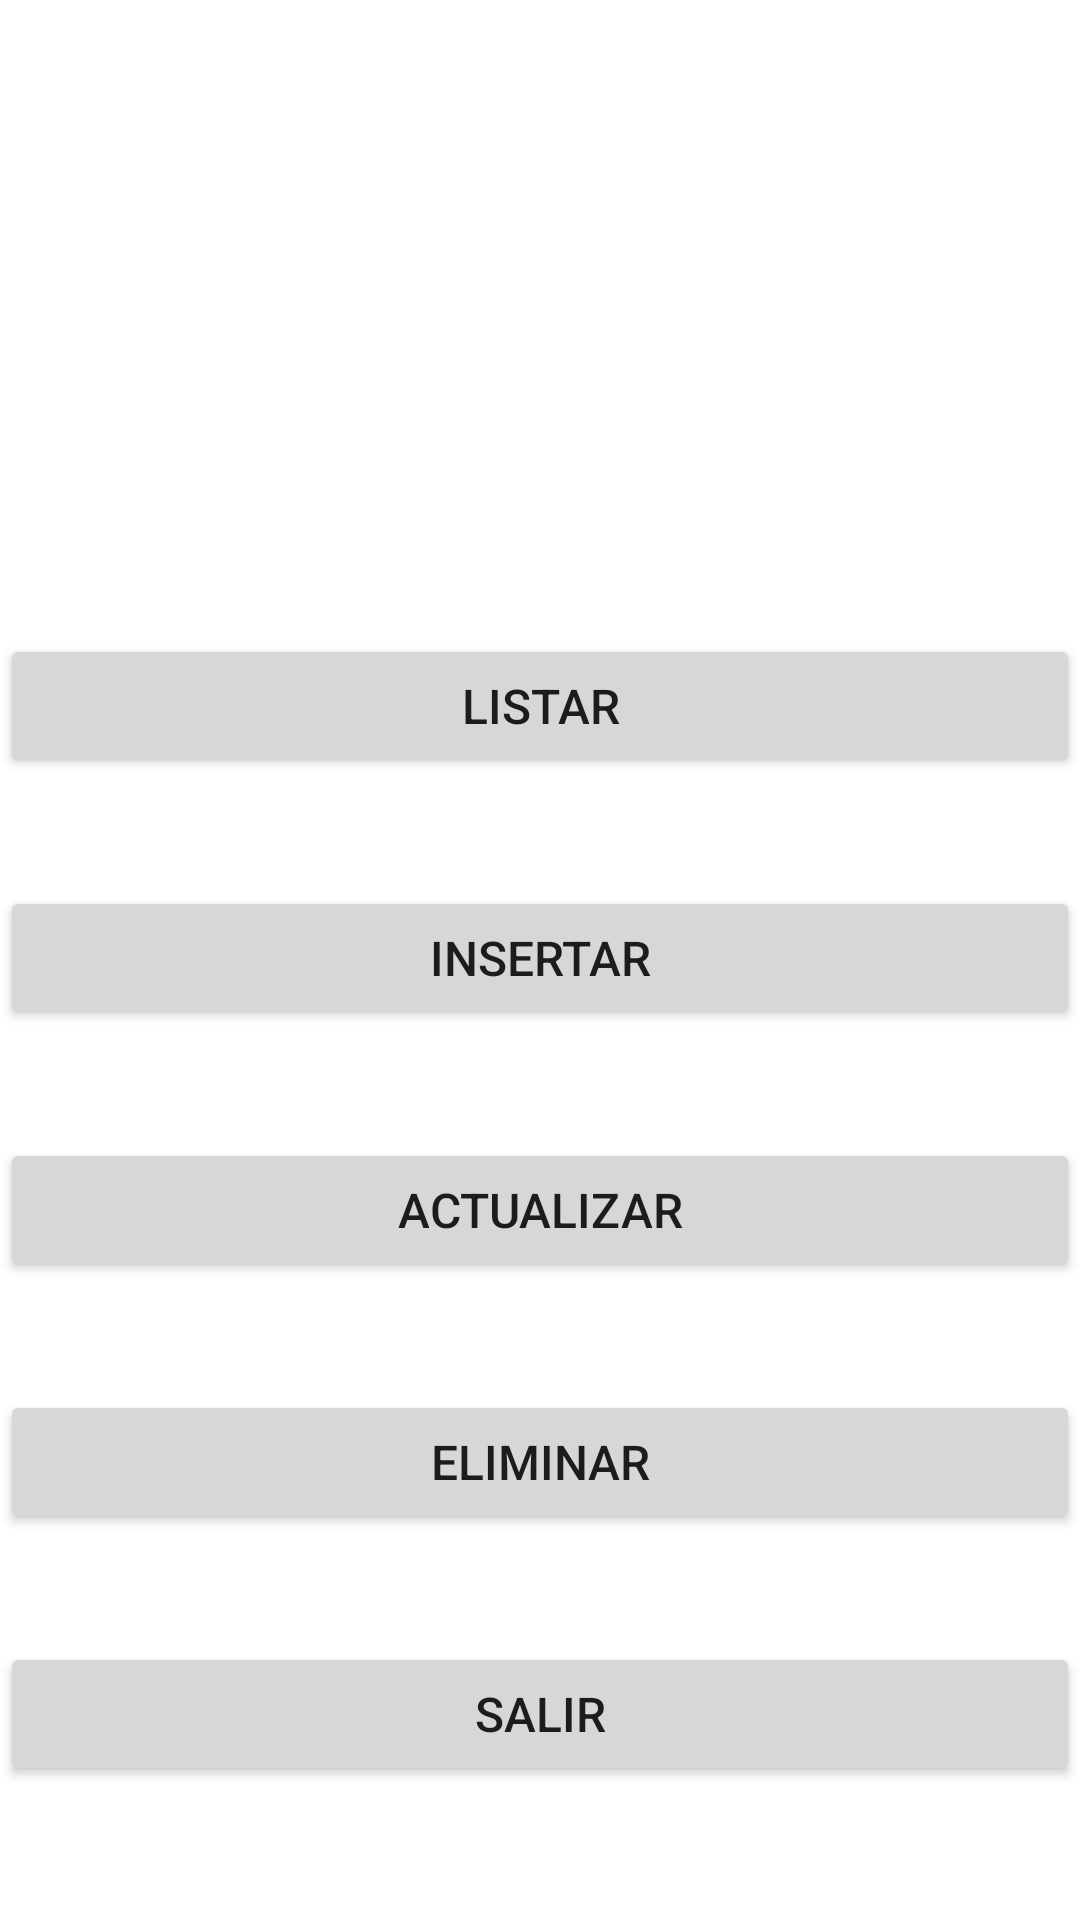

Produce the Android XML layout that renders to this screen, including the resource entries it uses.
<!-- AndroidManifest.xml: application theme Theme.ProyectoFinalMJM -->
<!-- res/layout/activity_principal.xml -->
<?xml version="1.0" encoding="utf-8"?>
<androidx.constraintlayout.widget.ConstraintLayout xmlns:android="http://schemas.android.com/apk/res/android"
    xmlns:app="http://schemas.android.com/apk/res-auto"
    xmlns:tools="http://schemas.android.com/tools"
    android:layout_width="match_parent"
    android:layout_height="match_parent"
    android:background="@drawable/fondo"
    tools:context=".Principal">

    <TextView
        android:id="@+id/textView"
        android:layout_width="wrap_content"
        android:layout_height="wrap_content"
        android:layout_marginTop="16dp"
        android:text="Bienvenido"
        android:textColor="#FFFFFF"
        android:textSize="24sp"
        app:layout_constraintEnd_toEndOf="parent"
        app:layout_constraintStart_toStartOf="parent"
        app:layout_constraintTop_toTopOf="parent" />

    <Button
        android:id="@+id/btningresar"
        android:layout_width="0dp"
        android:layout_height="wrap_content"
        android:layout_marginTop="36dp"
        android:onClick="Acciones"
        android:shadowColor="#020202"
        android:text="Insertar"
        android:textSize="16sp"
        app:layout_constraintEnd_toEndOf="parent"
        app:layout_constraintHorizontal_bias="0.0"
        app:layout_constraintStart_toStartOf="parent"
        app:layout_constraintTop_toBottomOf="@+id/btnlistar" />

    <TextView
        android:id="@+id/textView2"
        android:layout_width="wrap_content"
        android:layout_height="wrap_content"
        android:layout_marginTop="8dp"
        android:text="Por favor seleccione una opcion"
        android:textColor="#FFFFFF"
        android:textSize="20sp"
        app:layout_constraintEnd_toEndOf="parent"
        app:layout_constraintHorizontal_bias="0.496"
        app:layout_constraintStart_toStartOf="parent"
        app:layout_constraintTop_toBottomOf="@+id/textView" />

    <Button
        android:id="@+id/btnactualizar"
        android:layout_width="0dp"
        android:layout_height="wrap_content"
        android:layout_marginTop="36dp"
        android:onClick="Acciones"
        android:text="Actualizar"
        android:textSize="16sp"
        app:layout_constraintEnd_toEndOf="parent"
        app:layout_constraintHorizontal_bias="0.0"
        app:layout_constraintStart_toStartOf="parent"
        app:layout_constraintTop_toBottomOf="@+id/btningresar" />

    <Button
        android:id="@+id/btneliminar"
        android:layout_width="0dp"
        android:layout_height="wrap_content"
        android:layout_marginTop="36dp"
        android:onClick="Acciones"
        android:text="eliminar"
        android:textSize="16sp"
        app:layout_constraintEnd_toEndOf="parent"
        app:layout_constraintHorizontal_bias="0.498"
        app:layout_constraintStart_toStartOf="parent"
        app:layout_constraintTop_toBottomOf="@+id/btnactualizar" />

    <Button
        android:id="@+id/btnsalir"
        android:layout_width="0dp"
        android:layout_height="wrap_content"
        android:layout_marginTop="36dp"
        android:onClick="Acciones"
        android:text="Salir"
        android:textSize="16sp"
        app:layout_constraintEnd_toEndOf="parent"
        app:layout_constraintHorizontal_bias="0.498"
        app:layout_constraintStart_toStartOf="parent"
        app:layout_constraintTop_toBottomOf="@+id/btneliminar" />

    <Button
        android:id="@+id/btnlistar"
        android:layout_width="0dp"
        android:layout_height="wrap_content"
        android:layout_marginTop="128dp"
        android:onClick="Acciones"
        android:text="Listar"
        android:textSize="16sp"
        app:layout_constraintEnd_toEndOf="parent"
        app:layout_constraintHorizontal_bias="0.498"
        app:layout_constraintStart_toStartOf="parent"
        app:layout_constraintTop_toBottomOf="@+id/textView2" />
</androidx.constraintlayout.widget.ConstraintLayout>
<!-- resources referenced by this layout -->
<resources>
  <style name="Theme.ProyectoFinalMJM" parent="Theme.MaterialComponents.DayNight.DarkActionBar">
          
          <item name="colorPrimary">@color/purple_500</item>
          <item name="colorPrimaryVariant">@color/purple_700</item>
          <item name="colorOnPrimary">@color/white</item>
          
          <item name="colorSecondary">@color/teal_200</item>
          <item name="colorSecondaryVariant">@color/teal_700</item>
          <item name="colorOnSecondary">@color/black</item>
          
          <item name="android:statusBarColor" tools:targetApi="l">?attr/colorPrimaryVariant</item>
          
      </style>
  <!-- not gathered from this repository: default colours our renderer supplied (Android Studio template values) -->
  <color name="purple_500">#FF6200EE</color>
  <color name="purple_700">#FF3700B3</color>
  <color name="teal_200">#FF03DAC5</color>
  <color name="teal_700">#FF018786</color>
  <color name="black">#FF000000</color>
  <color name="white">#FFFFFFFF</color>
</resources>
